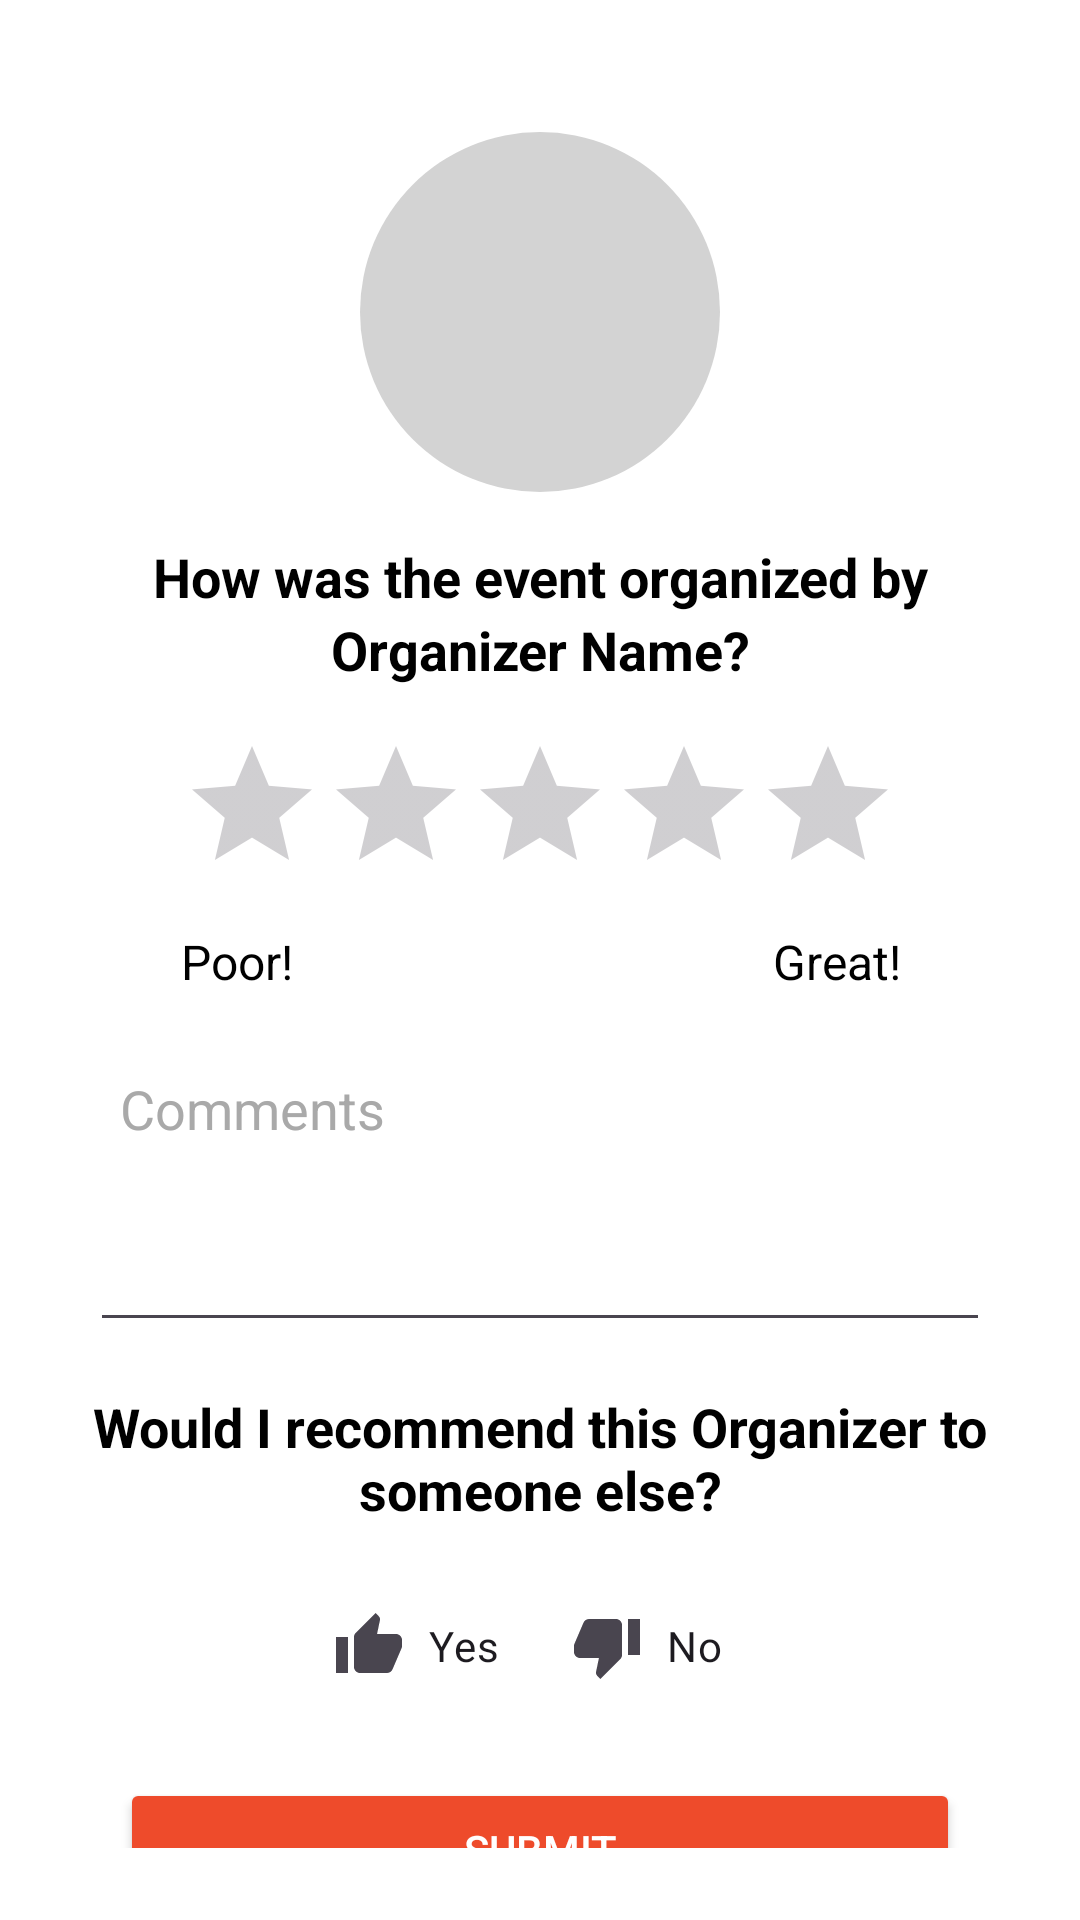

The Android layout XML behind this screen, and the referenced resources:
<!-- AndroidManifest.xml: application theme Theme.ChupEvent -->
<!-- res/layout/activity_past.xml -->
<?xml version="1.0" encoding="utf-8"?>
<androidx.constraintlayout.widget.ConstraintLayout
    xmlns:android="http://schemas.android.com/apk/res/android"
    xmlns:app="http://schemas.android.com/apk/res-auto"
    xmlns:tools="http://schemas.android.com/tools"
    android:layout_width="match_parent"
    android:layout_height="match_parent"
    android:background="#A9A9A9">

    
    <androidx.constraintlayout.widget.ConstraintLayout
        android:id="@+id/contentWrapper"
        android:layout_width="wrap_content"
        android:layout_height="wrap_content"
        android:background="@color/white"
        android:padding="24dp"
        app:layout_constraintBottom_toBottomOf="parent"
        app:layout_constraintEnd_toEndOf="parent"
        app:layout_constraintStart_toStartOf="parent"
        app:layout_constraintTop_toTopOf="parent">
        
        <ImageButton
            android:id="@+id/backButton"
            android:layout_width="48dp"
            android:layout_height="48dp"
            android:layout_gravity="center"
            android:background="?attr/selectableItemBackgroundBorderless"
            android:contentDescription="Back Button"
            android:src="@drawable/ic_baseline_arrow_back_24"
            app:layout_constraintStart_toStartOf="parent"
            app:layout_constraintTop_toTopOf="parent"/>
        
        <ImageView
            android:id="@+id/image_logo"
            android:layout_width="120dp"
            android:layout_height="120dp"
            android:layout_marginTop="20dp"
            android:background="@drawable/circle_background"
            android:contentDescription="Profile Picture"
            android:scaleType="centerCrop"
            android:src="@drawable/ic_baseline_person_24"
            app:layout_constraintEnd_toEndOf="parent"
            app:layout_constraintStart_toStartOf="parent"
            app:layout_constraintTop_toTopOf="parent" />
        
        <TextView
            android:id="@+id/text_question"
            android:layout_width="300dp"
            android:layout_height="wrap_content"
            android:layout_marginTop="16dp"
            android:gravity="center"
            android:text="How was the event organized by"
            android:textColor="@color/black"
            android:textSize="18sp"
            android:textStyle="bold"
            app:layout_constraintEnd_toEndOf="parent"
            app:layout_constraintStart_toStartOf="parent"
            app:layout_constraintTop_toBottomOf="@id/image_logo" />
        <TextView
            android:id="@+id/organizer_name"
            android:layout_width="300dp"
            android:layout_height="wrap_content"
            android:gravity="center"
            android:text="Organizer Name?"
            android:textColor="@color/black"
            android:textSize="18sp"
            android:textStyle="bold"
            app:layout_constraintEnd_toEndOf="parent"
            app:layout_constraintStart_toStartOf="parent"
            app:layout_constraintTop_toBottomOf="@id/text_question" />
        
        <RatingBar
            android:id="@+id/ratingBar"
            android:layout_width="wrap_content"
            android:layout_height="wrap_content"
            android:numStars="5"
            android:stepSize="1"
            android:rating="0"
            app:layout_constraintEnd_toEndOf="parent"
            app:layout_constraintStart_toStartOf="parent"
            app:layout_constraintTop_toBottomOf="@id/organizer_name"
            android:layout_marginTop="16dp" />
        
        <TextView
            android:id="@+id/text_rating_label"
            android:layout_width="wrap_content"
            android:layout_height="wrap_content"
            android:layout_marginTop="8dp"
            android:gravity="center"
            android:text="Poor!"
            android:textColor="@color/black"
            android:textSize="16sp"
            app:layout_constraintStart_toStartOf="@+id/ratingBar"
            app:layout_constraintTop_toBottomOf="@+id/ratingBar" />
        <TextView
            android:id="@+id/textView2"
            android:layout_width="wrap_content"
            android:layout_height="wrap_content"
            android:layout_marginTop="8dp"
            android:gravity="center"
            android:text="Great!"
            android:textColor="@color/black"
            android:textSize="16sp"
            app:layout_constraintEnd_toEndOf="@+id/ratingBar"
            app:layout_constraintTop_toBottomOf="@+id/ratingBar" />
        
        <EditText
            android:id="@+id/edit_comments"
            android:layout_width="300dp"
            android:layout_height="100dp"
            android:layout_marginStart="16dp"
            android:layout_marginTop="16dp"
            android:layout_marginEnd="16dp"
            android:gravity="top"
            android:hint="Comments"
            android:padding="10dp"
            android:textColorHint="#A9A9A9"
            app:layout_constraintEnd_toEndOf="parent"
            app:layout_constraintStart_toStartOf="parent"
            app:layout_constraintTop_toBottomOf="@id/text_rating_label" />
        <TextView
            android:id="@+id/label_recommend"
            android:layout_width="300dp"
            android:layout_height="wrap_content"
            android:layout_marginTop="16dp"
            android:gravity="center"
            android:text="Would I recommend this Organizer to someone else?"
            android:textColor="@color/black"
            android:textSize="18sp"
            android:textStyle="bold"
            app:layout_constraintEnd_toEndOf="parent"
            app:layout_constraintStart_toStartOf="parent"
            app:layout_constraintTop_toBottomOf="@id/edit_comments" />
        <RadioGroup
            android:id="@+id/would_i_recommend"
            android:layout_width="wrap_content"
            android:layout_height="wrap_content"
            android:layout_marginTop="16dp"
            android:orientation="horizontal"
            app:layout_constraintEnd_toEndOf="parent"
            app:layout_constraintStart_toStartOf="parent"
            app:layout_constraintTop_toBottomOf="@+id/label_recommend">

            <RadioButton
                android:id="@+id/recommended"
                android:layout_width="wrap_content"
                android:layout_height="wrap_content"
                android:button="@drawable/ic_baseline_thumb_up_24"
                android:checked="false"
                android:text="Yes"
                android:padding="8dp"
                android:layout_marginRight="8dp"/>

            <RadioButton
                android:id="@+id/not_recommended"
                android:layout_width="wrap_content"
                android:layout_height="wrap_content"
                android:button="@drawable/ic_baseline_thumb_down_24"
                android:checked="false"
                android:text="No"
                android:padding="8dp"
                android:layout_marginLeft="8dp"/>

        </RadioGroup>
        
        <Button
            android:id="@+id/button_submit"
            android:layout_width="0dp"
            android:layout_height="wrap_content"
            android:layout_marginStart="16dp"
            android:layout_marginTop="20dp"
            android:layout_marginEnd="16dp"
            android:backgroundTint="@color/bright_red"
            android:text="SUBMIT"
            android:textColor="@color/white"
            app:layout_constraintEnd_toEndOf="parent"
            app:layout_constraintStart_toStartOf="parent"
            app:layout_constraintTop_toBottomOf="@id/would_i_recommend" />
    </androidx.constraintlayout.widget.ConstraintLayout>
</androidx.constraintlayout.widget.ConstraintLayout>
<!-- resources referenced by this layout -->
<resources>
  <color name="black">#FF000000</color>
  <color name="bright_red">#EE4B2B</color>
  <color name="white">#FFFFFFFF</color>
  <!-- drawable circle_background (drawable) -->
  <shape xmlns:android="http://schemas.android.com/apk/res/android">
      <solid android:color="#D3D3D3" /> 
      <corners android:radius="500dp" /> 
  </shape>
  <!-- drawable ic_baseline_thumb_down_24 (drawable) -->
  <vector android:height="24dp" android:tint="#A9A9A9"
      android:viewportHeight="24" android:viewportWidth="24"
      android:width="24dp" xmlns:android="http://schemas.android.com/apk/res/android">
      <path android:fillColor="@android:color/white" android:pathData="M15,3L6,3c-0.83,0 -1.54,0.5 -1.84,1.22l-3.02,7.05c-0.09,0.23 -0.14,0.47 -0.14,0.73v2c0,1.1 0.9,2 2,2h6.31l-0.95,4.57 -0.03,0.32c0,0.41 0.17,0.79 0.44,1.06L9.83,23l6.59,-6.59c0.36,-0.36 0.58,-0.86 0.58,-1.41L17,5c0,-1.1 -0.9,-2 -2,-2zM19,3v12h4L23,3h-4z"/>
  </vector>
  <!-- drawable ic_baseline_thumb_up_24 (drawable) -->
  <vector android:height="24dp" android:tint="#A9A9A9"
      android:viewportHeight="24" android:viewportWidth="24"
      android:width="24dp" xmlns:android="http://schemas.android.com/apk/res/android">
      <path android:fillColor="@android:color/white" android:pathData="M1,21h4L5,9L1,9v12zM23,10c0,-1.1 -0.9,-2 -2,-2h-6.31l0.95,-4.57 0.03,-0.32c0,-0.41 -0.17,-0.79 -0.44,-1.06L14.17,1 7.59,7.59C7.22,7.95 7,8.45 7,9v10c0,1.1 0.9,2 2,2h9c0.83,0 1.54,-0.5 1.84,-1.22l3.02,-7.05c0.09,-0.23 0.14,-0.47 0.14,-0.73v-2z"/>
  </vector>
  <style name="Theme.ChupEvent" parent="Base.Theme.ChupEvent" />
  <style name="Base.Theme.ChupEvent" parent="Theme.Material3.DayNight.NoActionBar">
          
          <item name="android:windowBackground">@color/white</item>
          <item name="android:colorBackground">@color/white</item>
          <item name="android:statusBarColor">@android:color/darker_gray</item>
  
          
          <item name="colorPrimary">@color/bright_red</item> 
          <item name="colorPrimaryVariant">@color/bright_red</item> 
          <item name="colorOnPrimary">@color/bright_red</item> 
  
          
          <item name="colorSecondary">@color/bright_red</item> 
          <item name="colorSecondaryVariant">@color/bright_red</item> 
          <item name="colorOnSecondary">@color/bright_red</item> 
      </style>
</resources>
